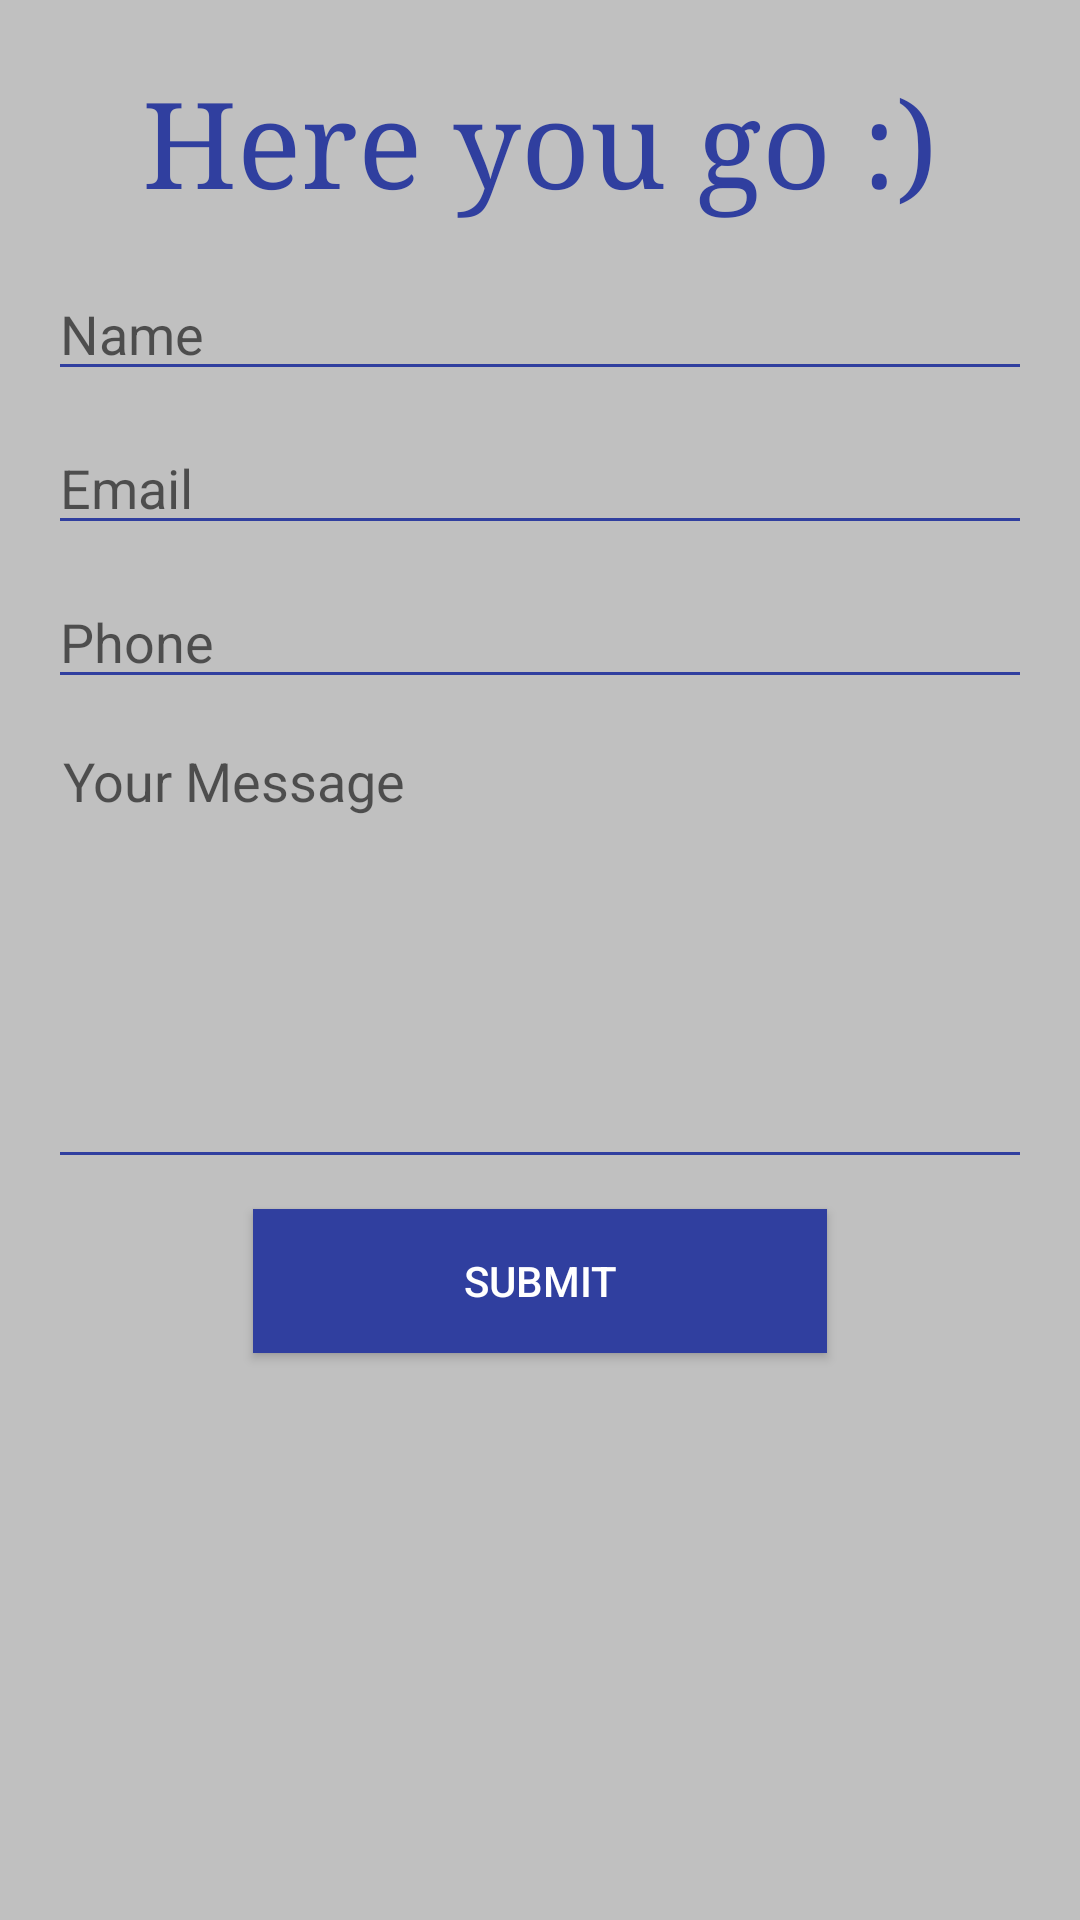

Produce the Android XML layout that renders to this screen, including the resource entries it uses.
<!-- AndroidManifest.xml: application theme AppTheme -->
<!-- res/layout/fragment_contact.xml -->
<LinearLayout xmlns:android="http://schemas.android.com/apk/res/android"
    xmlns:tools="http://schemas.android.com/tools"
    android:layout_width="match_parent"
    android:layout_height="match_parent"
    android:background="#C0C0C0"
    android:orientation="vertical"
    android:padding="16dp">


    <TextView
        android:id="@+id/contact_form_title"
        android:layout_width="wrap_content"
        android:layout_height="wrap_content"
        android:layout_gravity="center_horizontal"
        android:layout_marginBottom="16dp"
        android:layout_marginTop="5dp"
        android:text="Here you go :)"
        android:textColor="#303F9F"
        android:textSize="40sp"
        android:typeface="serif" />

    <EditText
        android:layout_width="fill_parent"
        android:layout_height="wrap_content"
        android:backgroundTint="@color/colorPrimaryDark"
        android:hint="Name"
        android:inputType="textPersonName" />

    <EditText
        android:layout_width="fill_parent"
        android:layout_height="wrap_content"
        android:layout_marginBottom="10dp"
        android:layout_marginTop="10dp"
        android:backgroundTint="@color/colorPrimaryDark"
        android:hint="Email"
        android:inputType="textEmailAddress" />

    <EditText
        android:layout_width="fill_parent"
        android:layout_height="wrap_content"
        android:backgroundTint="@color/colorPrimaryDark"
        android:hint="Phone"
        android:inputType="phone" />

    <EditText
        android:layout_width="fill_parent"
        android:layout_height="150dp"
        android:layout_marginBottom="10dp"
        android:layout_marginTop="10dp"
        android:backgroundTint="@color/colorPrimaryDark"
        android:gravity="top"
        android:hint="Your Message"
        android:fitsSystemWindows="true"
        android:breakStrategy="balanced"
        android:inputType="textMultiLine"
        android:singleLine="false"
        android:padding="5dp" />

    <Button
        android:layout_width="wrap_content"
        android:layout_height="wrap_content"
        android:layout_gravity="center_horizontal"
        android:background="@color/colorPrimaryDark"
        android:elevation="4dp"
        android:paddingLeft="70dp"
        android:paddingRight="70dp"
        android:text="Submit"
        android:textColor="#fff" />





</LinearLayout>
<!-- resources referenced by this layout -->
<resources>
  <color name="colorPrimaryDark">#303F9F</color>
  <style name="AppTheme" parent="Theme.AppCompat.Light.DarkActionBar">
          
          <item name="colorPrimary">@color/colorPrimary</item>
          <item name="colorPrimaryDark">@color/colorPrimaryDark</item>
          <item name="colorAccent">@color/colorAccent</item>
      </style>
  <color name="colorPrimary">#3F51B5</color>
  <color name="colorAccent">#ff4081</color>
</resources>
